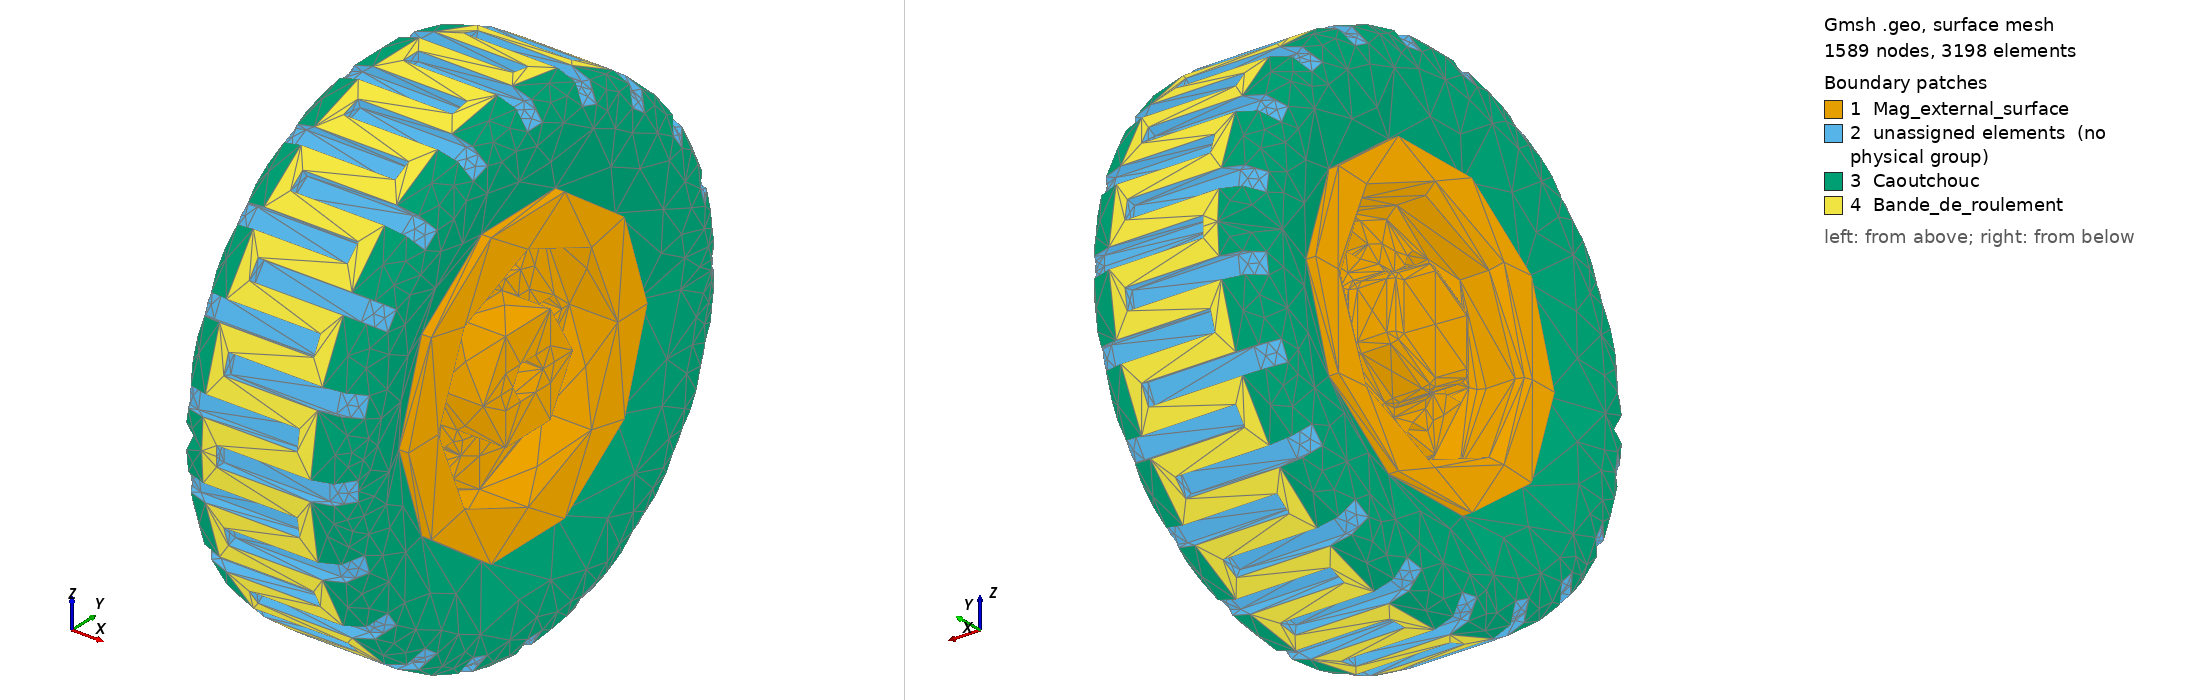

Gmsh geometry script, surface-meshed: 1589 nodes, 3198 surface elements. Boundary patches (legend numbers): 1 Mag_external_surface, 2 unassigned elements (no physical group), 3 Caoutchouc, 4 Bande_de_roulement. Left view from above one corner, right view from below the opposite corner. Legend entries are the model's physical surfaces; 'unassigned elements' are surfaces in no physical group. The drawing asked Gmsh for element sizes between 1% and 20% of the model's largest extent; the script's own settings can give other sizes.

=== wheel.geo (drawn) ===
// 1. Tell Gmsh to use the OpenCASCADE CAD kernel
SetFactory("OpenCASCADE");

// 2. Load your STEP file
// Replace with your actual filename
v() = ShapeFromFile("wheel.STEP"); 

// 3. Optional: Force a fine mesh size to push CFEM++ to its limits
// Tweak these numbers depending on the physical scale of your CAD model

Mesh.MeshSizeMin = 0.25; 
Mesh.MeshSizeMax = 0.5;

// 4. (Crucial for FEM) Define a Physical Volume so CFEM++ can identify the domain
// This assigns the ID 1 to the generated volume
Physical Volume("Universe") = {v()};

//+
Physical Surface("Bande_de_roulement", 845) = {87, 80};
//+
Physical Surface("Caoutchouc", 846) = {86, 76, 82, 77};
//+

Physical Surface("Mag_external_surface", 847) = {19, 28, 17, 30, 74, 1, 75, 6, 70, 2, 10, 29, 9, 31, 15, 18, 3, 73, 4, 72, 5, 71, 27, 22, 11, 16, 8, 68, 14, 21, 7, 69, 55, 20, 49, 45, 38, 40, 39, 41, 46, 50, 57, 56, 60, 33, 51, 42, 35, 44, 53, 34, 54, 37, 64, 32, 36, 61, 62, 58, 52, 67, 65, 66, 63, 59, 48, 43, 47, 13, 23};
//+
Surface Loop(4) = {288, 307, 306, 305, 290, 289, 291, 304, 303, 293, 301, 300, 299, 298, 297, 296, 295, 294, 302, 292};
//+
Surface Loop(5) = {154, 87, 80, 82, 77, 83, 84, 85, 81, 86, 76, 267, 118, 119, 120, 266, 117, 116, 268, 115, 269, 108, 107, 274, 106, 275, 105, 104, 276, 103, 277, 111, 110, 272, 109, 273, 114, 113, 270, 112, 271, 135, 134, 256, 133, 257, 138, 137, 254, 136, 255, 129, 128, 260, 127, 261, 132, 131, 258, 130, 259, 150, 149, 79, 246, 148, 247, 78, 147, 146, 248, 145, 249, 141, 140, 252, 139, 253, 144, 143, 250, 142, 251, 96, 95, 282, 94, 283, 90, 89, 287, 88, 286, 102, 101, 278, 100, 279, 99, 98, 280, 97, 281, 123, 122, 264, 121, 265, 126, 125, 262, 124, 263, 184, 222, 223, 185, 186, 187, 220, 221, 188, 189, 242, 243, 155, 156, 157, 240, 241, 158, 159, 92, 284, 285, 91, 93, 151, 244, 245, 152, 153, 166, 234, 235, 167, 168, 169, 232, 233, 170, 171, 160, 238, 239, 161, 162, 163, 236, 237, 164, 165, 178, 226, 227, 179, 180, 181, 224, 225, 182, 183, 172, 230, 231, 173, 174, 175, 228, 229, 176, 177, 196, 214, 215, 197, 198, 199, 212, 213, 200, 201, 205, 208, 209, 206, 207, 202, 210, 211, 203, 204, 190, 218, 219, 191, 192, 193, 216, 217, 194, 195};
//+
Volume(3) = {4, 5};
